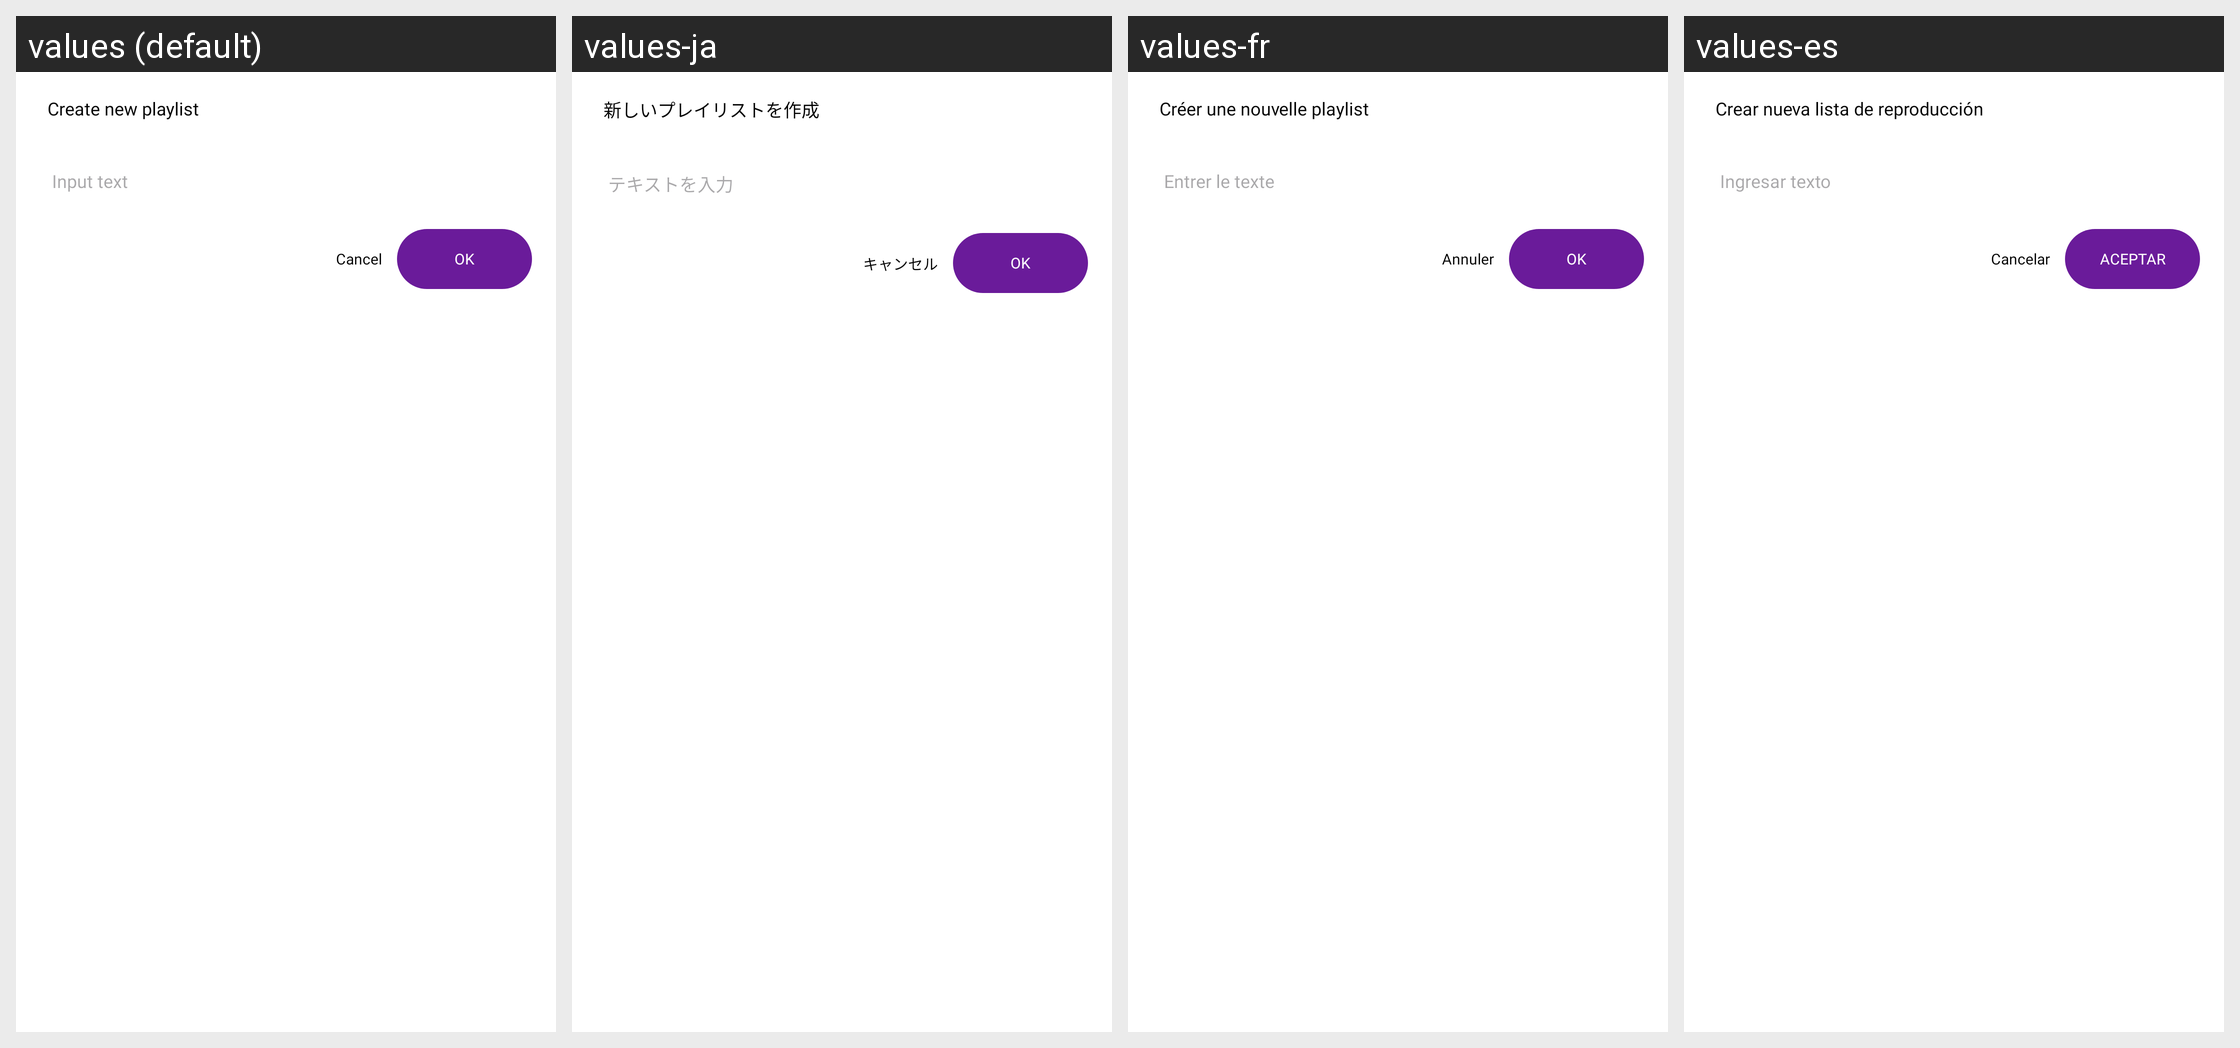

Locale-by-locale string values for the Android screen shown in this grid:
Android screen res/layout/dialog_question.xml rendered under 4 locales, left to right: values (default), values-ja, values-fr, values-es. Device: Nexus 5 (rendered at 1080×1920; each locale shown at half size, 540×960, under a caption strip naming it); theme AppTheme.
Other locales in the repository, not shown: values-de, values-hi, values-it, values-ru, values-zh.
Strings drawn on this screen, with the default value and each locale's value (text and hints the layout hard-codes, and strings that could not be matched under every locale, appear in the picture but are not listed):

create_new_playlist
  values: Create new playlist
  values-ja: 新しいプレイリストを作成
  values-fr: Créer une nouvelle playlist
  values-es: Crear nueva lista de reproducción

input_text
  values: Input text
  values-ja: テキストを入力
  values-fr: Entrer le texte
  values-es: Ingresar texto

ok
  values: OK
  values-ja: OK
  values-fr: OK
  values-es: Aceptar

cancel
  values: Cancel
  values-ja: キャンセル
  values-fr: Annuler
  values-es: Cancelar
